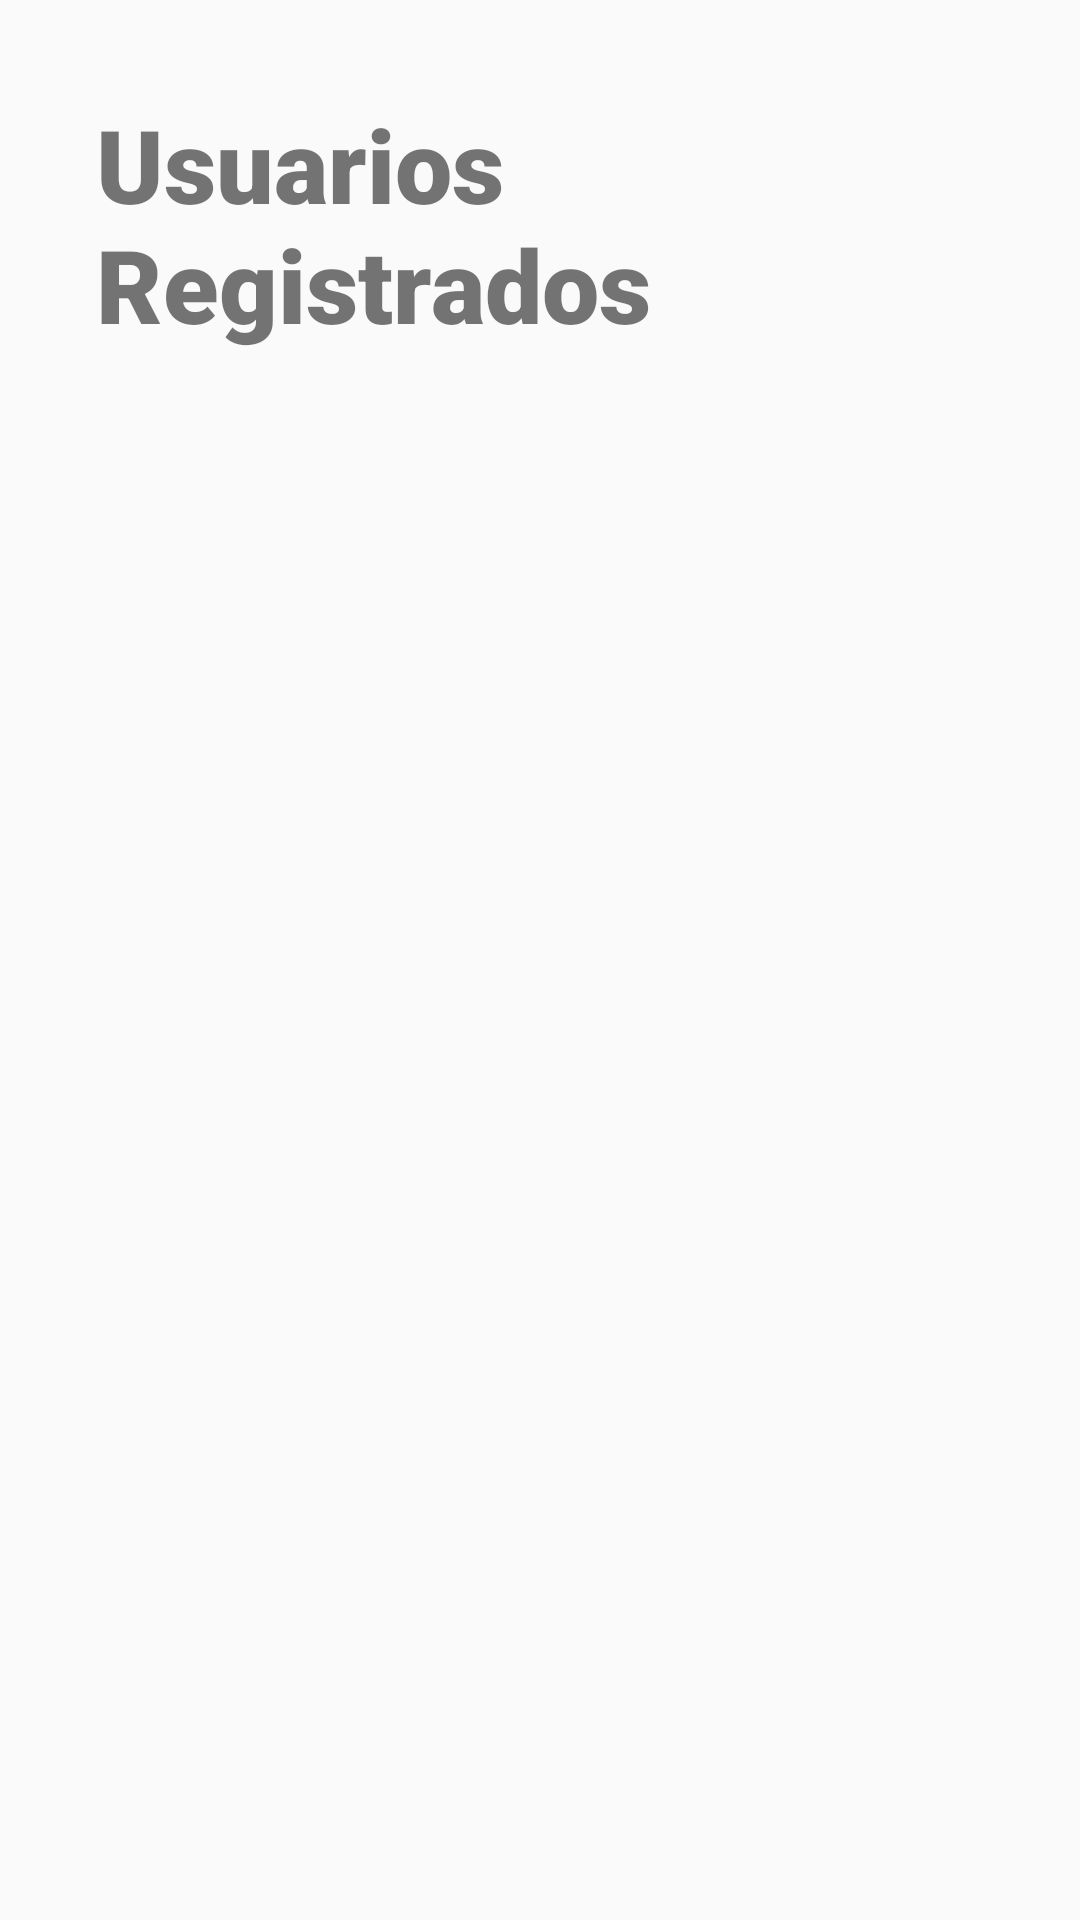

The Android layout XML behind this screen, and the referenced resources:
<!-- AndroidManifest.xml: application theme Theme.AppCompat.DayNight.NoActionBar -->
<!-- res/layout/activity_mostrar.xml -->
<?xml version="1.0" encoding="utf-8"?>
<LinearLayout xmlns:android="http://schemas.android.com/apk/res/android"
    xmlns:app="http://schemas.android.com/apk/res-auto"
    xmlns:tools="http://schemas.android.com/tools"
    android:layout_width="match_parent"
    android:layout_height="match_parent"
    android:orientation="vertical"
    tools:context=".MainActivity">

    <TextView
        android:id="@+id/textView"
        android:layout_width="wrap_content"
        android:layout_height="wrap_content"
        android:layout_marginStart="32dp"
        android:layout_marginTop="32dp"
        android:layout_marginEnd="32dp"
        android:layout_marginBottom="32dp"
        android:fontFamily="sans-serif-black"
        android:text="@string/mostrar_usuarios"
        android:textSize="34sp"
        app:layout_constraintEnd_toEndOf="parent"
        app:layout_constraintStart_toStartOf="parent"
        app:layout_constraintTop_toTopOf="parent" />

    <ListView
        android:id="@+id/lista"
        android:layout_width="match_parent"
        android:layout_height="match_parent"
        android:layout_weight="0.15"
        tools:layout_editor_absoluteX="0dp"
        tools:layout_editor_absoluteY="0dp" />

</LinearLayout>
<!-- resources referenced by this layout -->
<resources>
  <string name="mostrar_usuarios">Usuarios Registrados</string>
</resources>
